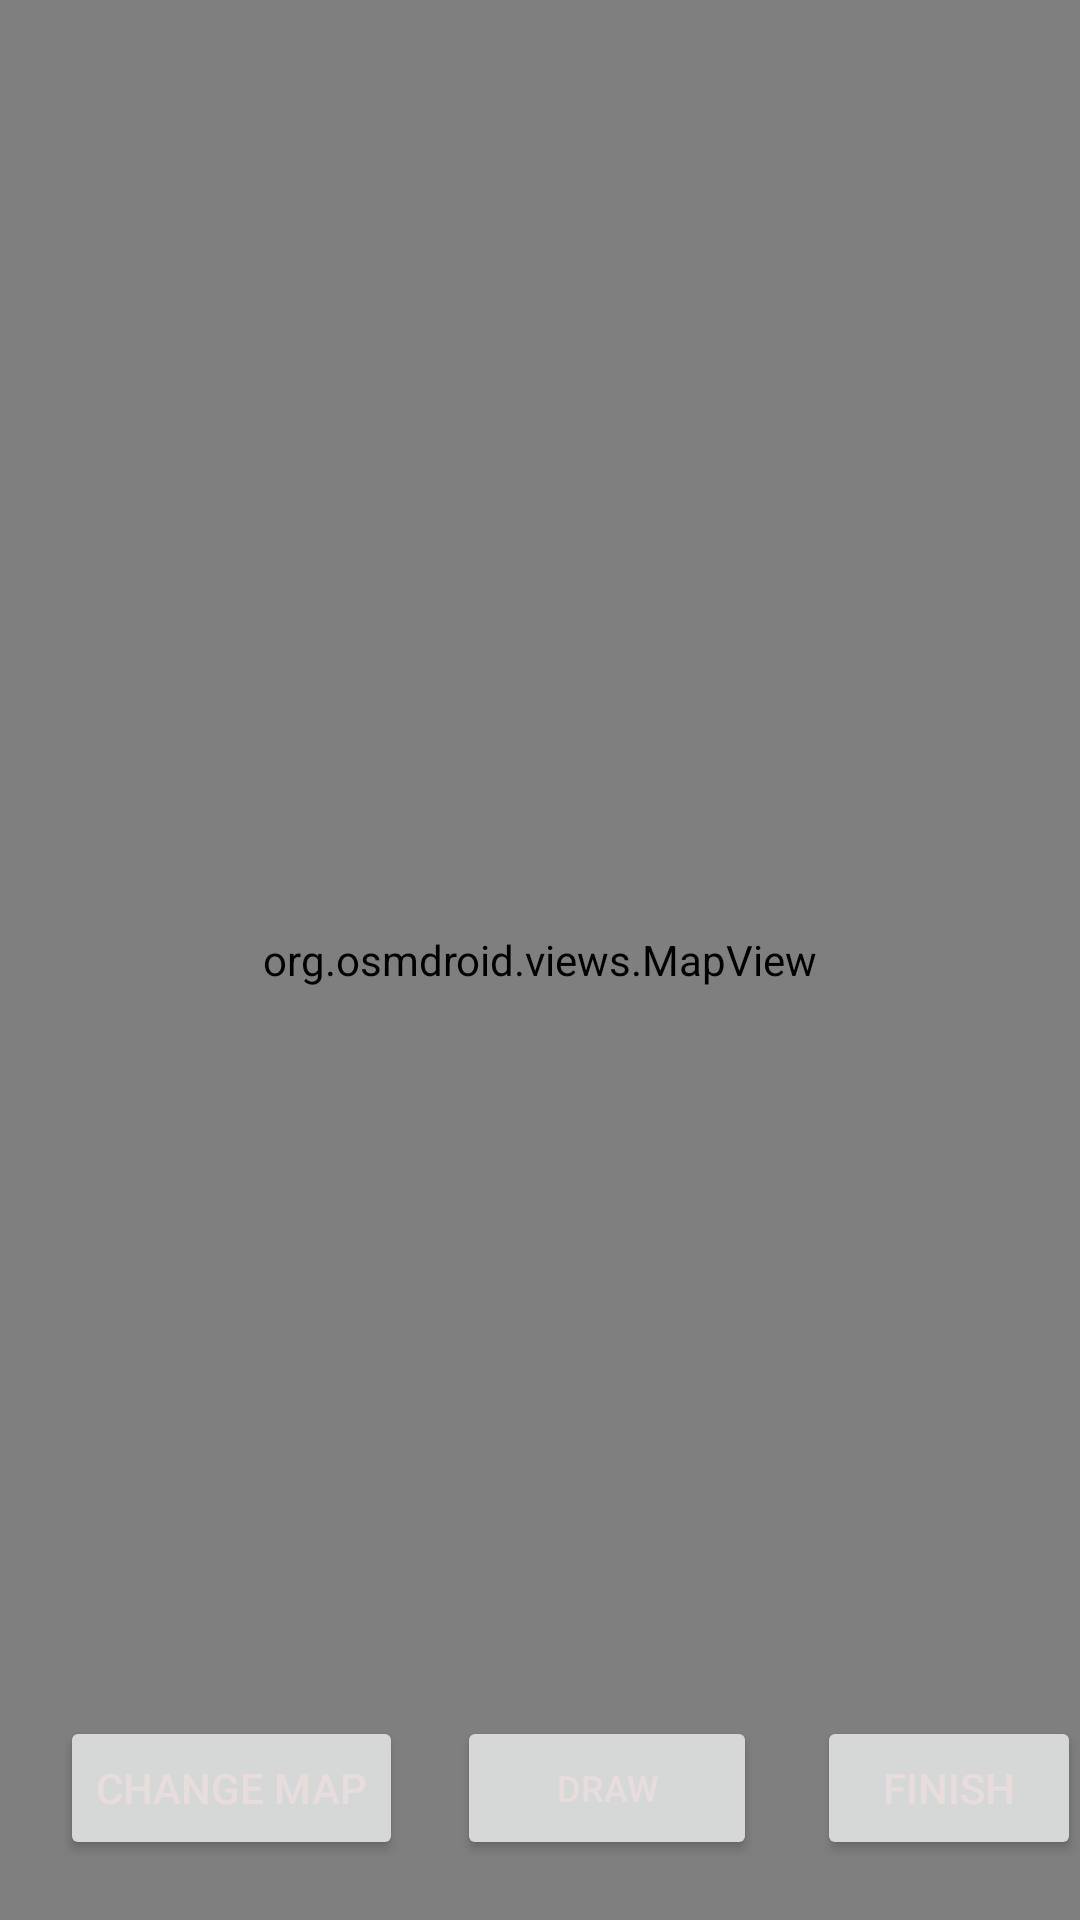

Android layout source for this screen:
<!-- AndroidManifest.xml: application theme Theme.MapProject -->
<!-- res/layout/activity_map.xml -->
<?xml version="1.0" encoding="utf-8"?>
<androidx.constraintlayout.widget.ConstraintLayout xmlns:android="http://schemas.android.com/apk/res/android"
    xmlns:app="http://schemas.android.com/apk/res-auto"
    android:orientation="vertical"
    android:layout_width="fill_parent"
    android:layout_height="fill_parent">


        <org.osmdroid.views.MapView
            android:id="@+id/map"
            android:touchscreenBlocksFocus="true"
            app:layout_constraintStart_toStartOf="parent"
            app:layout_constraintEnd_toEndOf="parent"
            app:layout_constraintTop_toTopOf="parent"
            app:layout_constraintBottom_toBottomOf="parent"
            android:layout_width="fill_parent"
            android:layout_height="fill_parent" />

   <FrameLayout
       android:id="@+id/fr_change_map_in_main_activity"
       android:layout_width="wrap_content"
       android:layout_height="wrap_content"
       android:layout_margin="20dp"
       app:layout_constraintStart_toStartOf="parent"
       app:layout_constraintBottom_toBottomOf="parent">

       <androidx.appcompat.widget.AppCompatButton
           android:id="@+id/btn_change_map_in_main_activity"
           android:text="change Map"
           android:layout_width="match_parent"
           android:layout_height="wrap_content"/>

   </FrameLayout>

    <FrameLayout
        android:id="@+id/fm_draw_btn"
        android:layout_width="wrap_content"
        android:layout_height="wrap_content"
        android:layout_marginStart="18dp"
        app:layout_constraintStart_toEndOf="@+id/fr_change_map_in_main_activity"
        app:layout_constraintBottom_toBottomOf="@+id/fr_change_map_in_main_activity"
        app:layout_constraintTop_toTopOf="@+id/fr_change_map_in_main_activity">

        <androidx.appcompat.widget.AppCompatButton
            android:id="@+id/btn_draw_poly_line_in_main_activity"
            android:layout_width="100dp"
            android:layout_height="wrap_content"
            android:textSize="12sp"
            android:text="draw"/>
    </FrameLayout>

    <FrameLayout
        android:layout_width="wrap_content"
        android:layout_height="wrap_content"
        android:layout_marginStart="20dp"
        app:layout_constraintTop_toTopOf="@+id/fm_draw_btn"
        app:layout_constraintBottom_toBottomOf="@+id/fm_draw_btn"
        app:layout_constraintStart_toEndOf="@+id/fm_draw_btn">

        <androidx.appcompat.widget.AppCompatButton
            android:id="@+id/btn_finish"
            android:layout_width="wrap_content"
            android:layout_height="wrap_content"
            android:text="Finish"/>


    </FrameLayout>



</androidx.constraintlayout.widget.ConstraintLayout>
<!-- resources referenced by this layout -->
<resources>
  <style name="Theme.MapProject" parent="Theme.MaterialComponents.DayNight.NoActionBar">
          
          <item name="colorPrimary">@color/purple_500</item>
          <item name="colorPrimaryVariant">@color/purple_700</item>
          <item name="colorOnPrimary">@color/white</item>
          
          <item name="colorSecondary">@color/teal_200</item>
          <item name="colorSecondaryVariant">@color/teal_700</item>
          <item name="colorOnSecondary">@color/black</item>
          
          <item name="android:statusBarColor">?attr/colorPrimaryVariant</item>
          
          <item name="android:itemBackground">@color/DarkBlue</item>
          <item name="android:textColor">@color/whiteLow</item>
      </style>
  <color name="purple_500">#FF6200EE</color>
  <color name="purple_700">#FF3700B3</color>
  <color name="white">#FFFFFFFF</color>
  <color name="teal_200">#FF03DAC5</color>
  <color name="teal_700">#FF018786</color>
  <color name="black">#FF000000</color>
  <color name="DarkBlue">#5C5C5F</color>
  <color name="whiteLow">#E8DDDD</color>
</resources>
